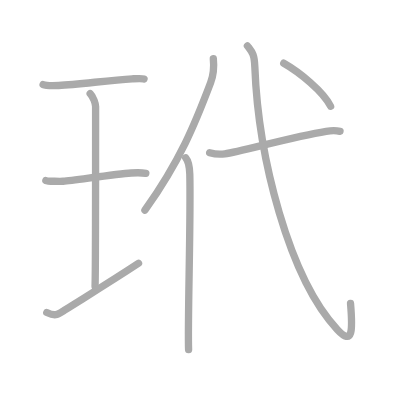
t = 0.00 s
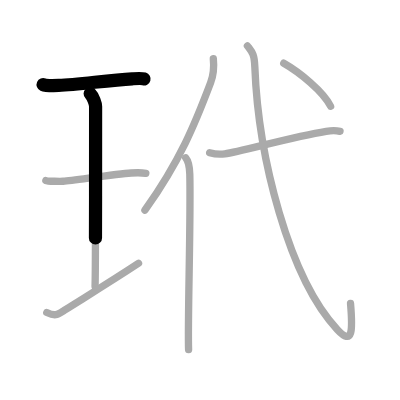
t = 1.75 s
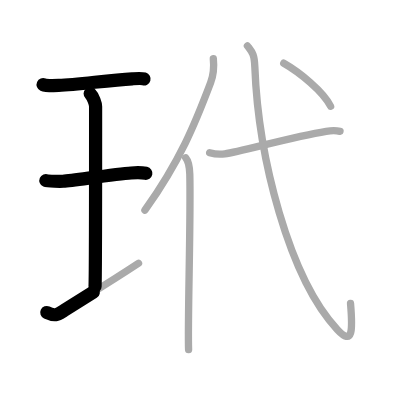
t = 3.50 s
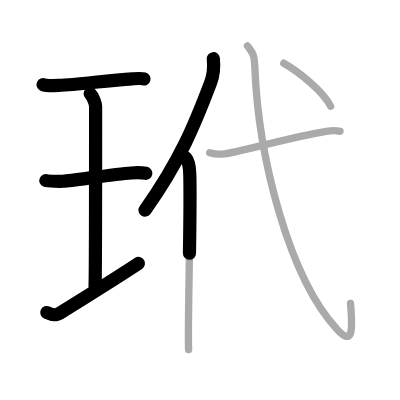
t = 5.50 s
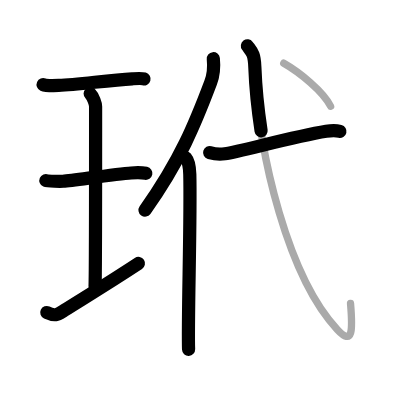
t = 7.25 s
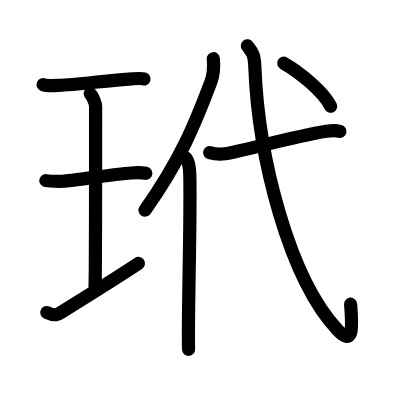
t = 9.00 s

The animated SVG that drew these frames (rendered in a browser with its animation timeline set to each time). Animation: 9 SMIL elements (animate=9); one cycle of 9.00 s.

<?xml version="1.0" standalone="no"?>
<!DOCTYPE svg PUBLIC "-//W3C//DTD SVG 1.1//EN"   "http://www.w3.org/Graphics/SVG/1.1/DTD/svg11.dtd">
<svg width="400px" height="400px"  version="1.1" xmlns="http://www.w3.org/2000/svg">
  <defs>
    <marker id="Triangle" viewBox="0 0 10 10" refX="0" refY="5" markerUnits="strokeWidth" markerWidth="3" style="stroke-opacity:0%;fill:#aaaaaa;" markerHeight="2" orient="auto">
      <path d="M 0 0 L 10 5 L 0 10 z" />
    </marker>
    
    <marker id="Arrow" viewBox="0 0 10 10" refX="5" refY="5" markerUnits="strokeWidth" markerWidth="1.8" style="stroke-opacity:0%;fill:#770000;" markerHeight="2" orient="auto">
      <path d="M 0 4 L 6 4 L 4 1 L 10 5 L 4 9 L 6 6 L 0 6 z" />
        <circle cx="5" cy="5" r="5" />
      </marker>
    
    <marker id="TriangleRed" viewBox="0 0 10 10" refX="0" refY="5" markerUnits="strokeWidth" markerWidth="3" style="stroke-opacity:0%;fill:#CC0000;" markerHeight="2" orient="auto">
      <path d="M 0 0 L 10 5 L 0 10 z" />
    </marker>
    
    <marker id="ArrowRed" viewBox="0 0 10 10" refX="5" refY="5" markerUnits="strokeWidth" markerWidth="1.8" style="stroke-opacity:0%;fill:#CC0000;" markerHeight="2" orient="auto">
      <path d="M 0 4 L 6 4 L 4 1 L 10 5 L 4 9 L 6 6 L 0 6 z" />
        <circle cx="5" cy="5" r="5" />
      </marker>
    
  </defs>
  
  <path style="fill:#ffffff; fill-opacity:100%; fill-rule:evenodd; stroke-width:0;" d="M 0 0 L 400px 0 L 400px 400px L 0 400px L 0 0" />

  <g transform="scale(3.6697247706422 3.6697247706422)">
<path style="fill:none; fill-opacity:0%; fill-rule:evenodd; stroke:#aaaaaa; stroke-opacity:100%; stroke-width: 1.5pt; stroke-linejoin:round; stroke-linecap:round;" d="M11.75 23.05c0.57 0.25 3.65 0.26 4.24 0.24c5.44-0.24 13.59-1.44 20.03-1.81c0.88-0.05 2.51-0.18 3.23 0.03"></path>
<path style="fill:none; fill-opacity:0%; fill-rule:evenodd; stroke:#aaaaaa; stroke-opacity:100%; stroke-width: 1.5pt; stroke-linejoin:round; stroke-linecap:round;" d="M24.57 25.52c0.87 0.88 1.48 2.78 1.48 3.48c0 5.95 0.02 45.12-0.15 49.07"></path>
<path style="fill:none; fill-opacity:0%; fill-rule:evenodd; stroke:#aaaaaa; stroke-opacity:100%; stroke-width: 1.5pt; stroke-linejoin:round; stroke-linecap:round;" d="M12.5 49.19c0.52 0.22 4.18 0.25 4.71 0.2c3.05-0.28 14.32-1.94 18.54-2.25c0.65-0.05 3.02-0.09 3.99 0.1"></path>
<path style="fill:none; fill-opacity:0%; fill-rule:evenodd; stroke:#aaaaaa; stroke-opacity:100%; stroke-width: 1.5pt; stroke-linejoin:round; stroke-linecap:round;" d="M12.75 85.16c2.4 1.11 2.89 0.58 4.74-0.58c5.42-3.43 11.84-7.29 20.26-12.83"></path>
<path style="fill:none; fill-opacity:0%; fill-rule:evenodd; stroke:#aaaaaa; stroke-opacity:100%; stroke-width: 1.5pt; stroke-linejoin:round; stroke-linecap:round;" d="M58.13 16c0.21 2.05-0.06 4.73-0.72 6.49c-4.22 11.19-8.26 21.18-17.92 34.8"></path>
<path style="fill:none; fill-opacity:0%; fill-rule:evenodd; stroke:#aaaaaa; stroke-opacity:100%; stroke-width: 1.5pt; stroke-linejoin:round; stroke-linecap:round;" d="M50.61 43c0.86 1 1.07 3.12 1.11 4.48c0.31 11.9-0.62 40.59-0.33 47.77"></path>
<path style="fill:none; fill-opacity:0%; fill-rule:evenodd; stroke:#aaaaaa; stroke-opacity:100%; stroke-width: 1.5pt; stroke-linejoin:round; stroke-linecap:round;" d="M57.13 41.6c1.08 0.32 3.07 0.48 4.13 0.32c4.37-0.63 18.6-4.7 27.62-6.14c1.76-0.28 2.71-0.25 3.77 0.01"></path>
<path style="fill:none; fill-opacity:0%; fill-rule:evenodd; stroke:#aaaaaa; stroke-opacity:100%; stroke-width: 1.5pt; stroke-linejoin:round; stroke-linecap:round;" d="M67.42 12.5c1.24 1.66 1.88 2.11 2.02 5.69c0.93 24.66 9.32 57.56 22.51 71.65c4.19 4.47 4.19 0.21 3.57-7.14"></path>
<path style="fill:none; fill-opacity:0%; fill-rule:evenodd; stroke:#aaaaaa; stroke-opacity:100%; stroke-width: 1.5pt; stroke-linejoin:round; stroke-linecap:round;" d="M77.32 17.22c4.16 2.35 10.82 7.71 12.77 11.74"></path>

<path style="fill:none; fill-opacity:0%; fill-rule:evenodd; stroke:#000000; stroke-opacity:100%; stroke-width: 2.7pt; stroke-linejoin:round; stroke-linecap:round;" d="M11.75 23.05c0.57 0.25 3.65 0.26 4.24 0.24c5.44-0.24 13.59-1.44 20.03-1.81c0.88-0.05 2.51-0.18 3.23 0.03" pathLength="100" stroke-dashoffset="100" stroke-dasharray="100 105"><animate id="dashAnim1" attributeName="stroke-dashoffset" from="100" to="0" dur="1s" calcMode="linear" fill="freeze"/></path>
<path style="fill:none; fill-opacity:0%; fill-rule:evenodd; stroke:#000000; stroke-opacity:100%; stroke-width: 2.7pt; stroke-linejoin:round; stroke-linecap:round;" d="M24.57 25.52c0.87 0.88 1.48 2.78 1.48 3.48c0 5.95 0.02 45.12-0.15 49.07" pathLength="100" stroke-dashoffset="100" stroke-dasharray="100 105"><animate id="dashAnim2" attributeName="stroke-dashoffset" from="100" to="0" dur="1s" calcMode="linear" begin="dashAnim1.end" fill="freeze"/></path>
<path style="fill:none; fill-opacity:0%; fill-rule:evenodd; stroke:#000000; stroke-opacity:100%; stroke-width: 2.7pt; stroke-linejoin:round; stroke-linecap:round;" d="M12.5 49.19c0.52 0.22 4.18 0.25 4.71 0.2c3.05-0.28 14.32-1.94 18.54-2.25c0.65-0.05 3.02-0.09 3.99 0.1" pathLength="100" stroke-dashoffset="100" stroke-dasharray="100 105"><animate id="dashAnim3" attributeName="stroke-dashoffset" from="100" to="0" dur="1s" calcMode="linear" begin="dashAnim2.end" fill="freeze"/></path>
<path style="fill:none; fill-opacity:0%; fill-rule:evenodd; stroke:#000000; stroke-opacity:100%; stroke-width: 2.7pt; stroke-linejoin:round; stroke-linecap:round;" d="M12.75 85.16c2.4 1.11 2.89 0.58 4.74-0.58c5.42-3.43 11.84-7.29 20.26-12.83" pathLength="100" stroke-dashoffset="100" stroke-dasharray="100 105"><animate id="dashAnim4" attributeName="stroke-dashoffset" from="100" to="0" dur="1s" calcMode="linear" begin="dashAnim3.end" fill="freeze"/></path>
<path style="fill:none; fill-opacity:0%; fill-rule:evenodd; stroke:#000000; stroke-opacity:100%; stroke-width: 2.7pt; stroke-linejoin:round; stroke-linecap:round;" d="M58.13 16c0.21 2.05-0.06 4.73-0.72 6.49c-4.22 11.19-8.26 21.18-17.92 34.8" pathLength="100" stroke-dashoffset="100" stroke-dasharray="100 105"><animate id="dashAnim5" attributeName="stroke-dashoffset" from="100" to="0" dur="1s" calcMode="linear" begin="dashAnim4.end" fill="freeze"/></path>
<path style="fill:none; fill-opacity:0%; fill-rule:evenodd; stroke:#000000; stroke-opacity:100%; stroke-width: 2.7pt; stroke-linejoin:round; stroke-linecap:round;" d="M50.61 43c0.86 1 1.07 3.12 1.11 4.48c0.31 11.9-0.62 40.59-0.33 47.77" pathLength="100" stroke-dashoffset="100" stroke-dasharray="100 105"><animate id="dashAnim6" attributeName="stroke-dashoffset" from="100" to="0" dur="1s" calcMode="linear" begin="dashAnim5.end" fill="freeze"/></path>
<path style="fill:none; fill-opacity:0%; fill-rule:evenodd; stroke:#000000; stroke-opacity:100%; stroke-width: 2.7pt; stroke-linejoin:round; stroke-linecap:round;" d="M57.13 41.6c1.08 0.32 3.07 0.48 4.13 0.32c4.37-0.63 18.6-4.7 27.62-6.14c1.76-0.28 2.71-0.25 3.77 0.01" pathLength="100" stroke-dashoffset="100" stroke-dasharray="100 105"><animate id="dashAnim7" attributeName="stroke-dashoffset" from="100" to="0" dur="1s" calcMode="linear" begin="dashAnim6.end" fill="freeze"/></path>
<path style="fill:none; fill-opacity:0%; fill-rule:evenodd; stroke:#000000; stroke-opacity:100%; stroke-width: 2.7pt; stroke-linejoin:round; stroke-linecap:round;" d="M67.42 12.5c1.24 1.66 1.88 2.11 2.02 5.69c0.93 24.66 9.32 57.56 22.51 71.65c4.19 4.47 4.19 0.21 3.57-7.14" pathLength="100" stroke-dashoffset="100" stroke-dasharray="100 105"><animate id="dashAnim8" attributeName="stroke-dashoffset" from="100" to="0" dur="1s" calcMode="linear" begin="dashAnim7.end" fill="freeze"/></path>
<path style="fill:none; fill-opacity:0%; fill-rule:evenodd; stroke:#000000; stroke-opacity:100%; stroke-width: 2.7pt; stroke-linejoin:round; stroke-linecap:round;" d="M77.32 17.22c4.16 2.35 10.82 7.71 12.77 11.74" pathLength="100" stroke-dashoffset="100" stroke-dasharray="100 105"><animate id="dashAnim9" attributeName="stroke-dashoffset" from="100" to="0" dur="1s" calcMode="linear" begin="dashAnim8.end" fill="freeze"/></path>

</g>

</svg>  
          
